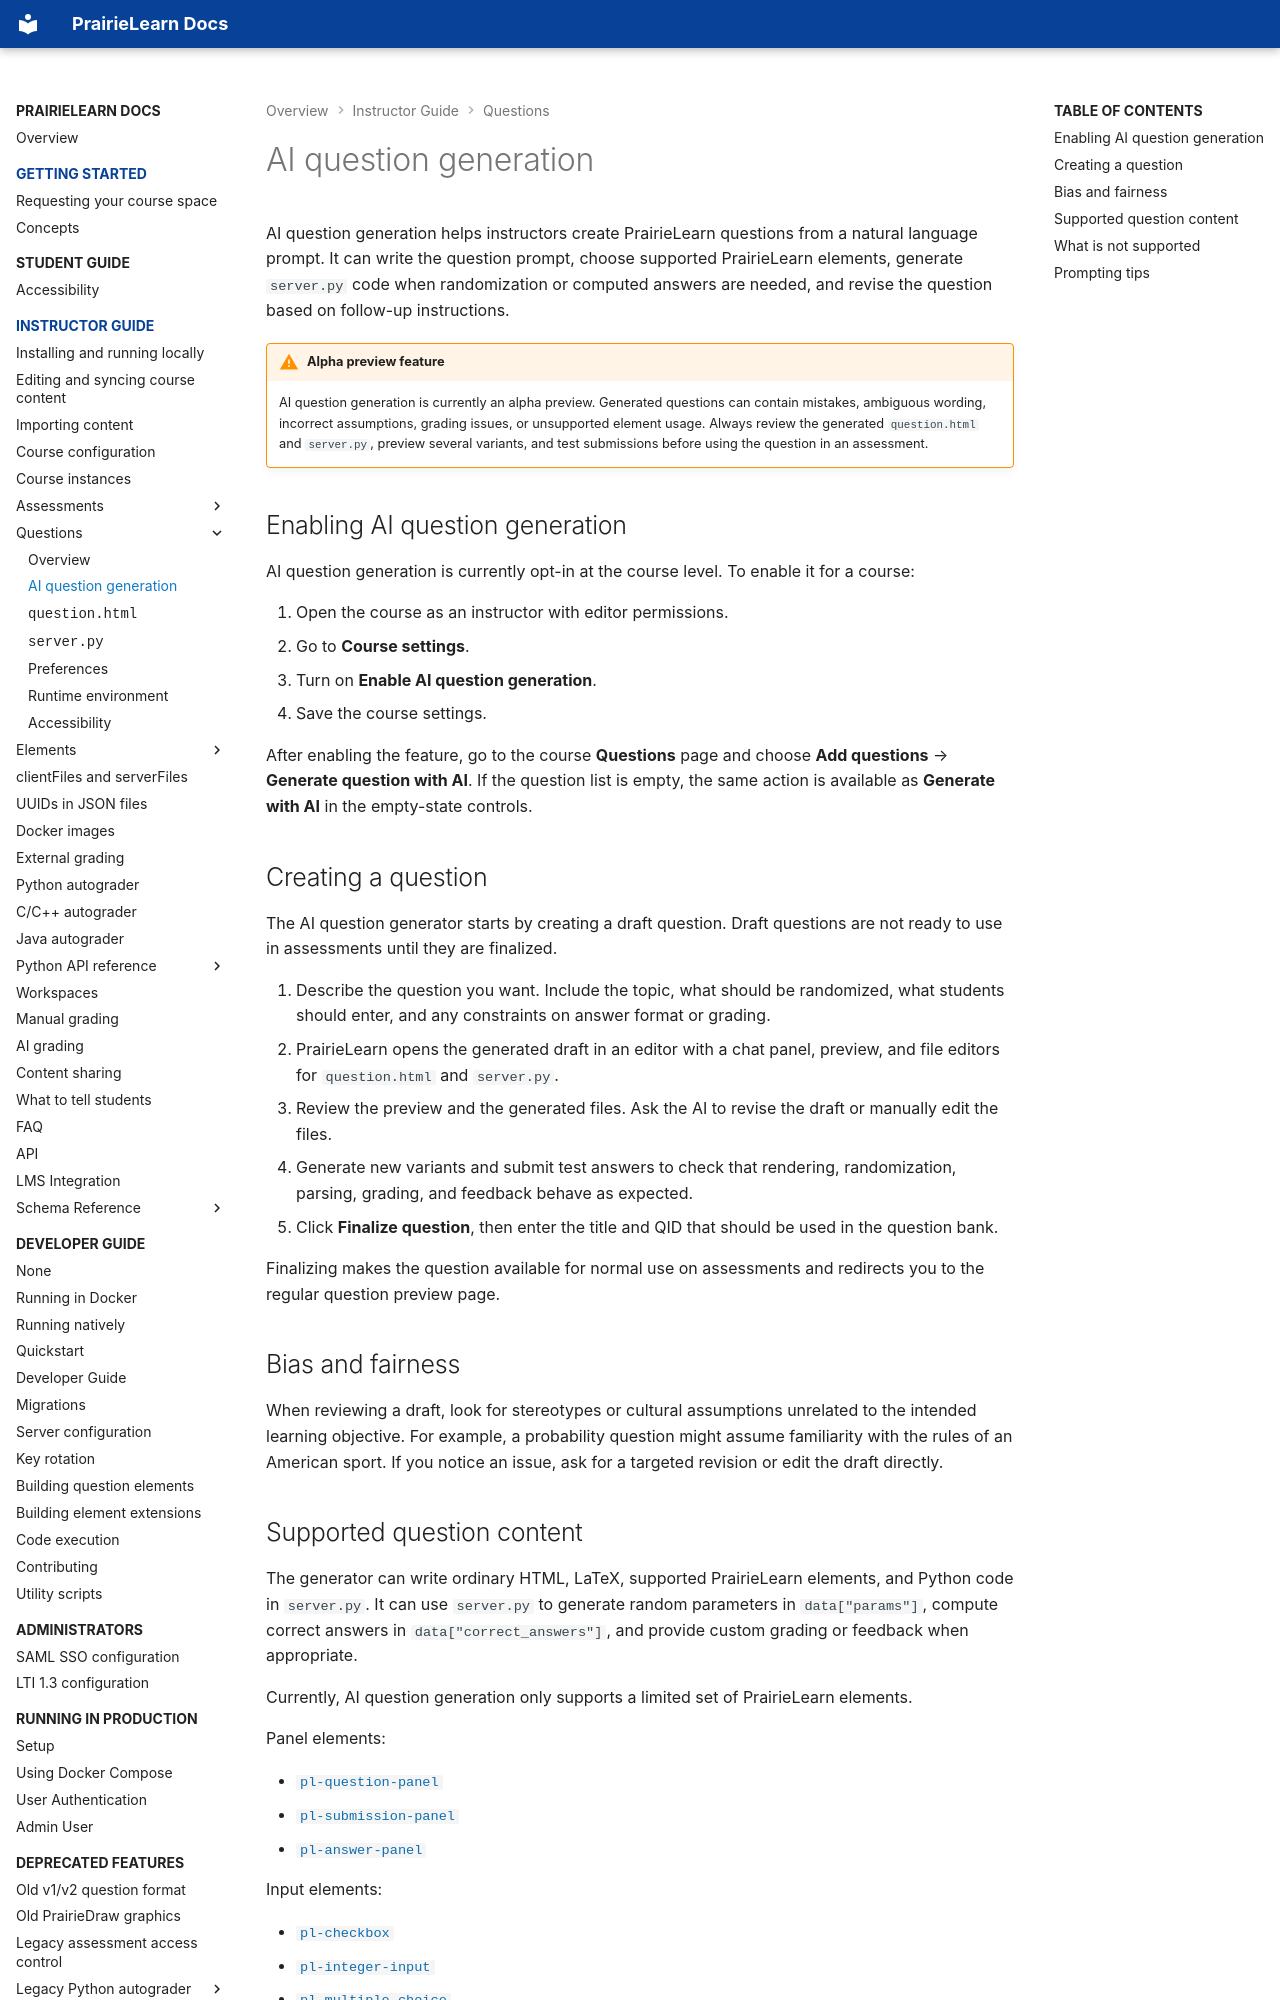

repository: PrairieLearn/PrairieLearn · page: question/ai-generation/index.html · generator: mkdocs

# AI question generation

AI question generation helps instructors create PrairieLearn questions from a natural language prompt. It can write the question prompt, choose supported PrairieLearn elements, generate `server.py` code when randomization or computed answers are needed, and revise the question based on follow-up instructions.

!!! warning "Alpha preview feature"

    AI question generation is currently an alpha preview. Generated questions can contain mistakes, ambiguous wording, incorrect assumptions, grading issues, or unsupported element usage. Always review the generated `question.html` and `server.py`, preview several variants, and test submissions before using the question in an assessment.

## Enabling AI question generation

AI question generation is currently opt-in at the course level. To enable it for a course:

1. Open the course as an instructor with editor permissions.
2. Go to **Course settings**.
3. Turn on **Enable AI question generation**.
4. Save the course settings.

After enabling the feature, go to the course **Questions** page and choose **Add questions** → **Generate question with AI**. If the question list is empty, the same action is available as **Generate with AI** in the empty-state controls.

## Creating a question

The AI question generator starts by creating a draft question. Draft questions are not ready to use in assessments until they are finalized.

1. Describe the question you want. Include the topic, what should be randomized, what students should enter, and any constraints on answer format or grading.
2. PrairieLearn opens the generated draft in an editor with a chat panel, preview, and file editors for `question.html` and `server.py`.
3. Review the preview and the generated files. Ask the AI to revise the draft or manually edit the files.
4. Generate new variants and submit test answers to check that rendering, randomization, parsing, grading, and feedback behave as expected.
5. Click **Finalize question**, then enter the title and QID that should be used in the question bank.

Finalizing makes the question available for normal use on assessments and redirects you to the regular question preview page.

## Bias and fairness

When reviewing a draft, look for stereotypes or cultural assumptions unrelated to the intended learning objective. For example, a probability question might assume familiarity with the rules of an American sport. If you notice an issue, ask for a targeted revision or edit the draft directly.
